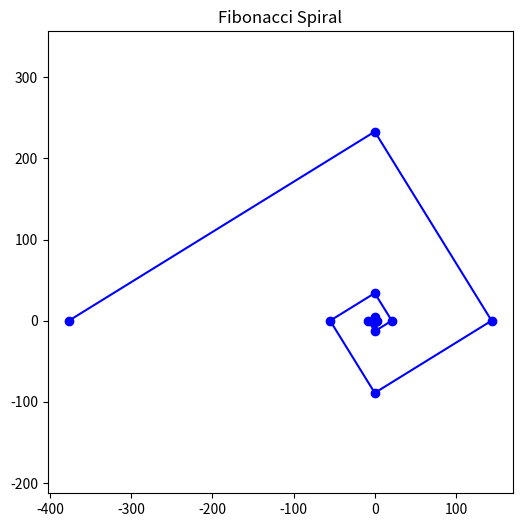

The matplotlib source for this figure:
import matplotlib.pyplot as plt
import numpy as np

def fib2(n, a=1, b=0): 
    if n == 0: 
        return 0 
    elif n == 1: 
        return a 
    else: 
        return fib2(n - 1, a + b, a)

def draw_fibonacci_spiral(n_terms):
    angles = []  # スパイラルの角度
    radii = []   # スパイラルの半径（フィボナッチ数列）
    
    for i in range(n_terms):
        radii.append(fib2(i))
        angles.append(i * np.pi / 2)  # 90度ずつ回転

    # スパイラルを描画
    theta = np.array(angles)
    r = np.array(radii)
    x = r * np.cos(theta)
    y = r * np.sin(theta)
    
    plt.figure(figsize=(6, 6))
    plt.plot(x, y, marker="o", linestyle="-", color="blue")
    plt.title("Fibonacci Spiral")
    plt.axis("equal")  # 軸を等しくして正円に
    plt.show()

# フィボナッチ数列でスパイラルを描画
draw_fibonacci_spiral(15)

